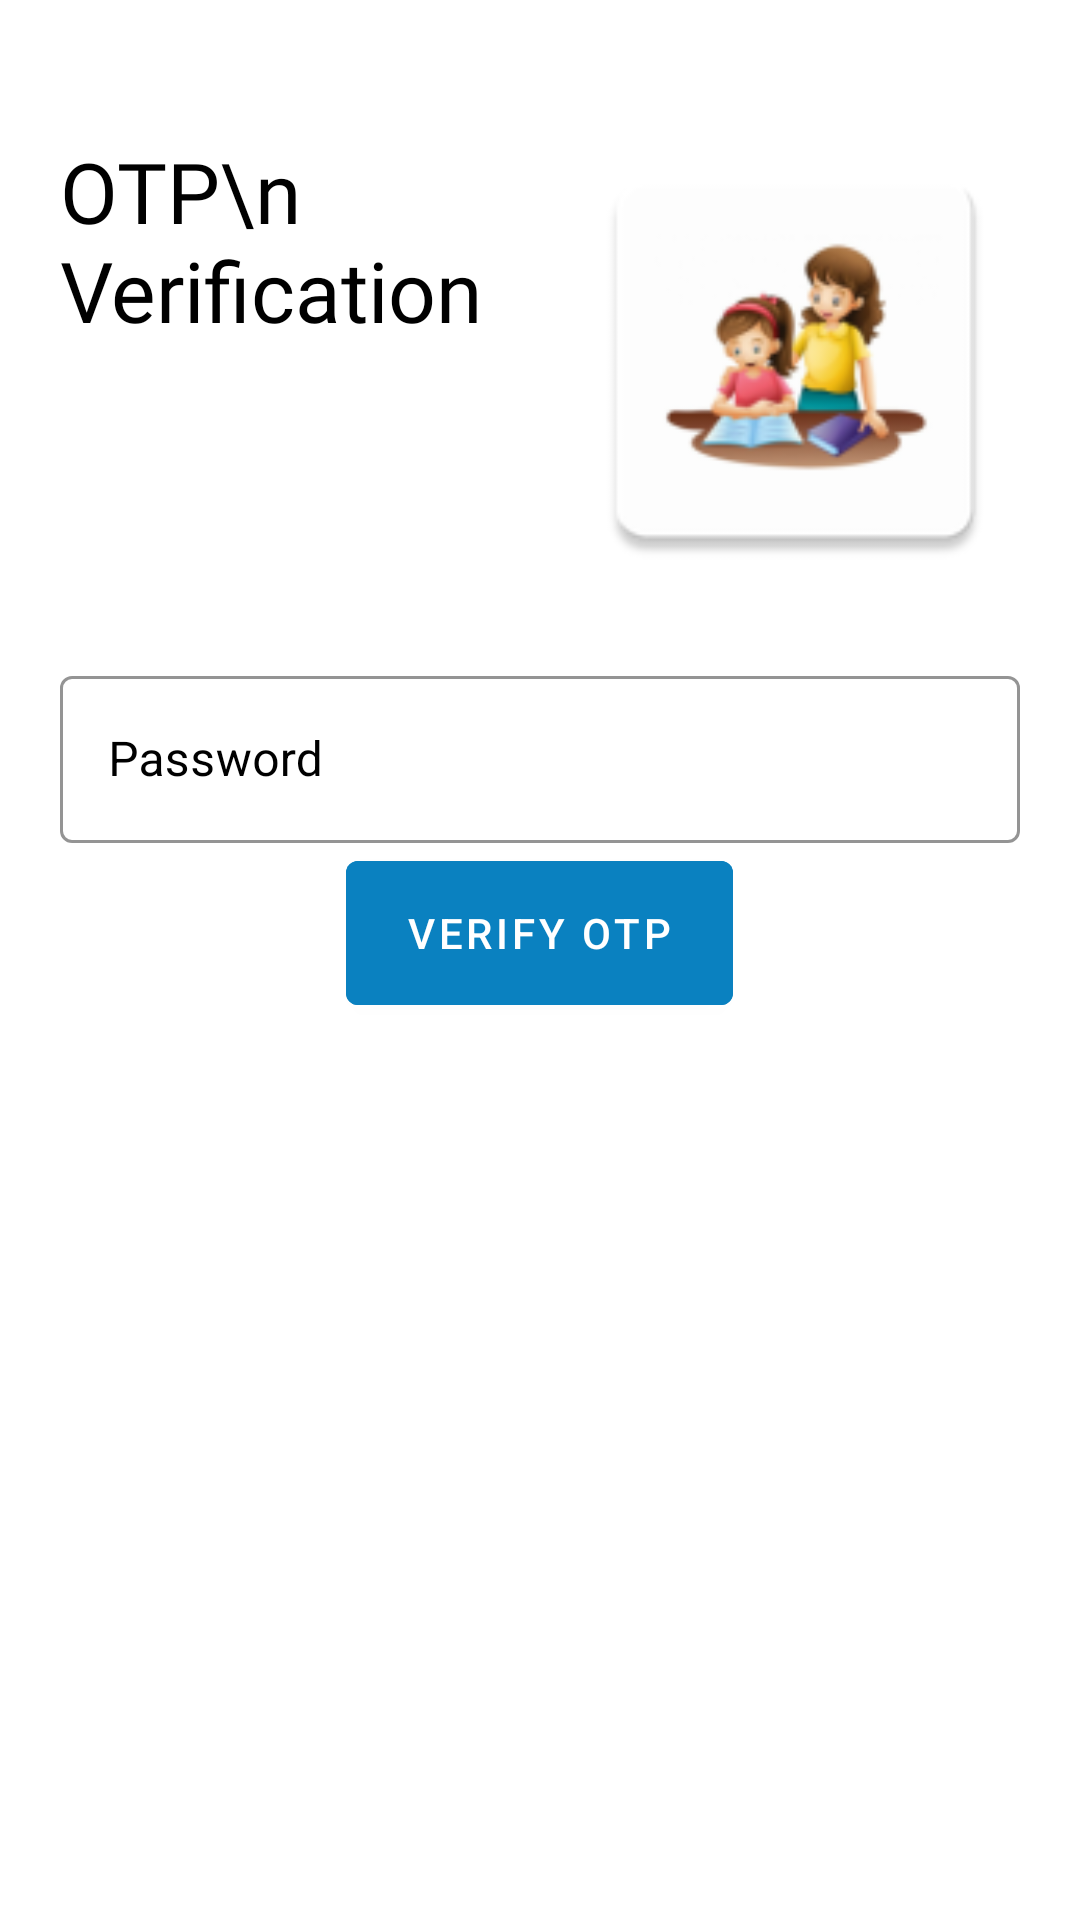

Reconstruct the res/layout file that produces this screen, plus the resources it refers to.
<!-- AndroidManifest.xml: application theme Theme.StudentParentApp -->
<!-- res/layout/activity_verify_phone.xml -->
<?xml version="1.0" encoding="utf-8"?>
<androidx.constraintlayout.widget.ConstraintLayout xmlns:android="http://schemas.android.com/apk/res/android"
    xmlns:app="http://schemas.android.com/apk/res-auto"
    xmlns:tools="http://schemas.android.com/tools"
    android:layout_width="match_parent"
    android:layout_height="match_parent"
    tools:context=".VerifyPhoneActivity">

    <LinearLayout
        android:layout_width="match_parent"
        android:layout_height="wrap_content"
        android:orientation="vertical"
        android:padding="20dp"
        app:layout_constraintEnd_toEndOf="parent"
        app:layout_constraintHorizontal_bias="0.0"
        app:layout_constraintStart_toStartOf="parent"
        app:layout_constraintTop_toTopOf="parent">

        <FrameLayout
            android:layout_width="match_parent"
            android:layout_height="match_parent"
            android:layout_marginTop="25dp"
            android:layout_marginBottom="25dp">

            <androidx.constraintlayout.widget.ConstraintLayout
                android:layout_width="match_parent"
                android:layout_height="match_parent">

                <TextView
                    android:id="@+id/textView"
                    android:layout_width="0dp"
                    android:layout_height="wrap_content"
                    android:fontFamily="@font/seguisb"
                    android:text="OTP\n Verification"
                    android:textColor="@color/black"
                    android:textSize="28dp"

                    app:layout_constraintEnd_toStartOf="@+id/imageView2"
                    app:layout_constraintStart_toStartOf="parent"
                    app:layout_constraintTop_toTopOf="parent" />

                <ImageView
                    android:id="@+id/imageView2"
                    android:layout_width="150dp"
                    android:layout_height="150dp"
                    android:src="@mipmap/parents"
                    app:layout_constraintBottom_toBottomOf="parent"
                    app:layout_constraintEnd_toEndOf="parent"
                    app:layout_constraintTop_toTopOf="parent" />
            </androidx.constraintlayout.widget.ConstraintLayout>
        </FrameLayout>


        <com.google.android.material.textfield.TextInputLayout
            android:id="@+id/otp_new"
            style="@style/Widget.MaterialComponents.TextInputLayout.OutlinedBox"
            android:layout_width="match_parent"
            android:layout_height="match_parent"
            android:hint="Password"
            android:textColorHint="@color/black"
            app:boxStrokeColor="@color/black"

            app:hintAnimationEnabled="true"
            app:hintEnabled="true"
            app:hintTextColor="@color/black">

            <com.google.android.material.textfield.TextInputEditText
                android:layout_width="match_parent"
                android:layout_height="wrap_content"
                android:inputType="phone"
                android:textColor="@color/black" />

        </com.google.android.material.textfield.TextInputLayout>

        <com.google.android.material.button.MaterialButton
            android:id="@+id/otp_verf"
            android:layout_width="wrap_content"
            android:layout_height="60dp"
            android:layout_gravity="center"
            android:backgroundTint="@color/blue"
            android:paddingLeft="20dp"
            android:paddingRight="20dp"
            android:text="VERIFY OTP"
            android:textColor="@color/white">

        </com.google.android.material.button.MaterialButton>


    </LinearLayout>
</androidx.constraintlayout.widget.ConstraintLayout>
<!-- resources referenced by this layout -->
<resources>
  <color name="black">#FF000000</color>
  <color name="blue">#0A81C0</color>
  <color name="white">#FFFFFFFF</color>
  <!-- mipmap parents: png bitmap (mipmap-hdpi, 3920 bytes) -->
  <style name="Theme.StudentParentApp" parent="Theme.MaterialComponents.Light.NoActionBar">
          
          <item name="colorPrimary">@color/purple_500</item>
          <item name="colorPrimaryVariant">@color/purple_700</item>
          <item name="colorOnPrimary">@color/white</item>
          
          <item name="colorSecondary">@color/teal_200</item>
          <item name="colorSecondaryVariant">@color/teal_700</item>
          <item name="colorOnSecondary">@color/black</item>
          
          <item name="android:statusBarColor" tools:targetApi="l">?attr/colorPrimaryVariant</item>
          
      </style>
  <color name="purple_500">#0A81C0</color>
  <color name="purple_700">#0A81C0</color>
  <color name="teal_200">#FF03DAC5</color>
  <color name="teal_700">#FF018786</color>
</resources>
